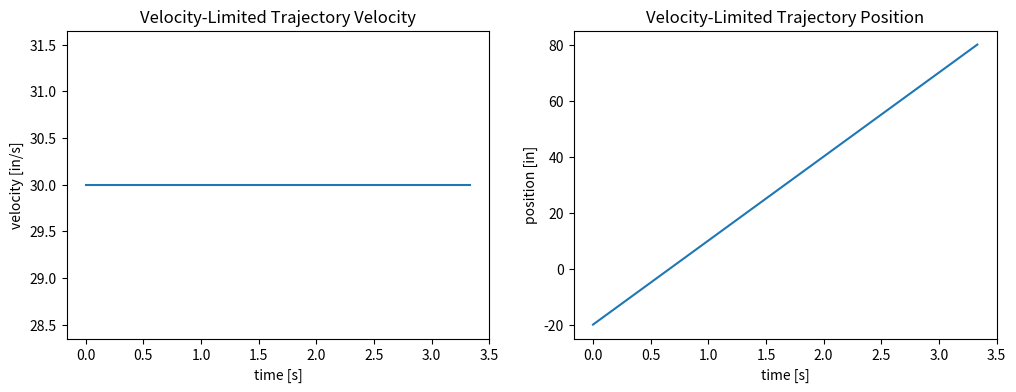
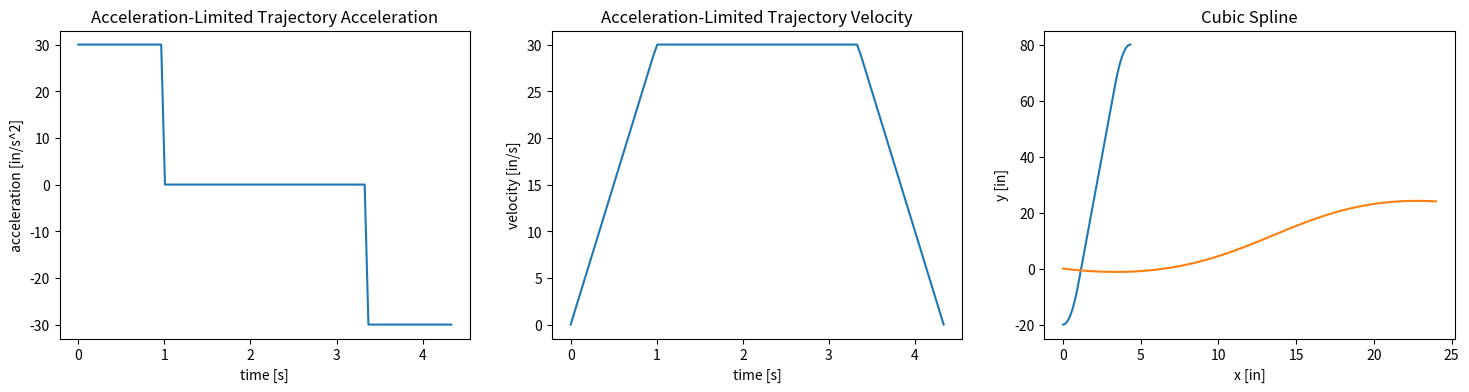
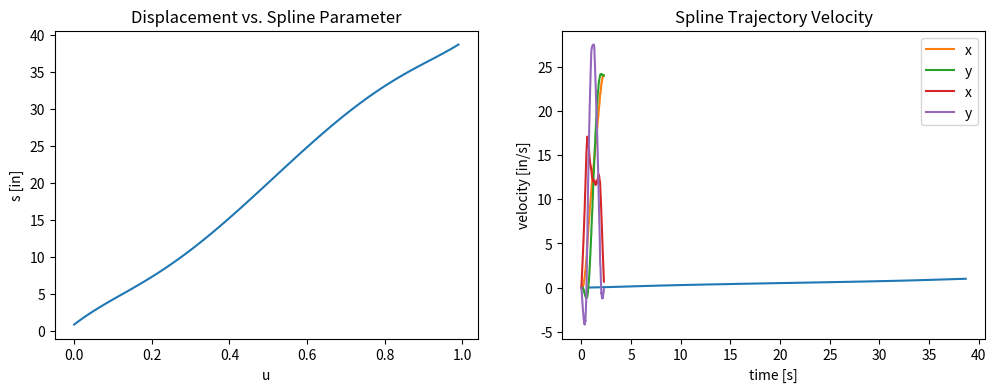

Source code (Python) for these figures, in order:
import numpy as np
import matplotlib.pyplot as plt

vectorize_tail = lambda f: np.vectorize(f, excluded={0})

def vel_traj_gen(x0, x1, vmax):
    dt = (x1 - x0) / vmax
    return x0, vmax, dt


traj_x0, traj_v, traj_dt = vel_traj_gen(-20, 80, 30)
t = np.linspace(0, traj_dt, 100)

fig, ax = plt.subplots(1, 2, figsize=(12, 4))

ax[0].set_title('Velocity-Limited Trajectory Velocity')
ax[0].set_xlabel('time [s]')
ax[0].set_ylabel('velocity [in/s]')
ax[0].plot(t, np.full(t.shape, traj_v)) 

ax[1].set_title('Velocity-Limited Trajectory Position')
ax[1].set_xlabel('time [s]')
ax[1].set_ylabel('position [in]')
ax[1].plot(t, traj_x0 + traj_v * t)

def accel_traj_gen(x0, x1, vmax, amax):
    dx = x1 - x0
    if vmax / amax < dx / vmax:
        # normal trajectory
        dt1 = vmax / amax
        dt2 = dx / vmax - vmax / amax
        dt3 = dt1
        return x0, (
            (amax, dt1),
            (0, dt2),
            (-amax, dt3)
        )
    else:
        # degenerate trajectory
        dt1 = np.sqrt(dx / amax)
        dt2 = dt1
        return x0, (
            (amax, dt1), 
            (-amax, dt2)
        )

@vectorize_tail
def accel_traj_get_accel(traj, t):
    _, phases = traj
    for a, dt in phases:
        if t < dt:
            return a
        
        t -= dt
    return a

        
@vectorize_tail
def accel_traj_get_vel(traj, t):
    _, phases = traj
    v0 = 0
    for a, dt in phases:
        if t < dt:
            return v0 + a * t
        
        v0 += a * dt
        
        t -= dt
    return v0
    
    
@vectorize_tail
def accel_traj_get_pos(traj, t):
    x0, phases = traj
    v0 = 0
    for a, dt in phases:
        if t < dt:
            return x0 + v0 * t + a * t**2 / 2
        
        x0 += v0 * dt + a * dt**2 / 2
        v0 += a * dt
        
        t -= dt 
    return x0


def accel_traj_duration(traj):
    _, phases = traj
    duration = 0
    for _, dt in phases:
        duration += dt
    return duration

traj = accel_traj_gen(-20, 80, 30, 30)

t = np.linspace(0, accel_traj_duration(traj), 100)

fig, ax = plt.subplots(1, 3, figsize=(18, 4))

ax[0].set_title('Acceleration-Limited Trajectory Acceleration')
ax[0].set_xlabel('time [s]')
ax[0].set_ylabel('acceleration [in/s^2]')
ax[0].plot(t, accel_traj_get_accel(traj, t))

ax[1].set_title('Acceleration-Limited Trajectory Velocity')
ax[1].set_xlabel('time [s]')
ax[1].set_ylabel('velocity [in/s]')
ax[1].plot(t, accel_traj_get_vel(traj, t))

ax[2].set_title('Acceleration-Limited Trajectory Position')
ax[2].set_xlabel('time [s]')
ax[2].set_ylabel('position [in]')
ax[2].plot(t, accel_traj_get_pos(traj, t))

def spline_fit(x0, dx0, x1, dx1):
    a = 2 * x0 + dx0 - 2 * x1 + dx1
    b = -3 * x0 - 2 * dx0 + 3 * x1 - dx1
    c = dx0
    d = x0
    return a, b, c, d

def spline_get(spline, u):
    a, b, c, d = spline
    return a * u**3 + b * u**2 + c * u + d

def spline_deriv(spline, u):
    a, b, c, d = spline
    return 3 * a * u**2 + 2 * b * u + c

x_spline = spline_fit(0, 36, 24, 30)
y_spline = spline_fit(0, -24, 24, -9)
u = np.linspace(0, 1, 100)

plt.title('Cubic Spline')
plt.xlabel('x [in]')
plt.ylabel('y [in]')

plt.plot(spline_get(x_spline, u), spline_get(y_spline, u))

print(spline_get(x_spline, 0), spline_deriv(x_spline, 0), spline_get(x_spline, 1), spline_deriv(x_spline, 1))
print(spline_get(y_spline, 0), spline_deriv(y_spline, 0), spline_get(y_spline, 1), spline_deriv(y_spline, 1))

upsilon = np.linspace(0, 1, 100)
dupsilon = upsilon[1] - upsilon[0]
integrand = np.sqrt(
    spline_deriv(x_spline, upsilon)**2 + 
    spline_deriv(y_spline, upsilon)**2
)

sums = np.zeros_like(upsilon)
last_sum = 0
for i in range(len(upsilon)):
    sums[i] = last_sum + integrand[i] * dupsilon
    last_sum = sums[i]


@np.vectorize
def disp_of_spline_param(u):
    for i in range(len(upsilon)):
        if u < upsilon[i]:
            return sums[i]
    

u = np.linspace(0, 1, 100)

fig, ax = plt.subplots(1, 2, figsize=(12, 4))

ax[0].set_title('Displacement vs. Spline Parameter')
ax[0].set_xlabel('u')
ax[0].set_ylabel('s [in]')
ax[0].plot(u, disp_of_spline_param(u))

ax[1].set_title('Spline Parameter vs. Displacement')
ax[1].set_xlabel('s [in]')
ax[1].set_ylabel('u')
ax[1].plot(disp_of_spline_param(u), u)

@np.vectorize
def spline_param_of_disp(s):
    for i in range(len(sums)):
        if s < sums[i]:
            return upsilon[i]

length = sums[-1]
traj = accel_traj_gen(0, length, 30, 30)
t = np.linspace(0, accel_traj_duration(traj), 100)

s = accel_traj_get_pos(traj, t)

u = spline_param_of_disp(s)

x = spline_get(x_spline, u)
y = spline_get(y_spline, u)

plt.title('Spline Trajectory Position')
plt.xlabel('time [s]')
plt.ylabel('position [in]')
plt.plot(t, x, label='x')
plt.plot(t, y, label='y')
plt.legend()

def spline_param_of_disp_deriv(x_spline, y_spline, u):
    return 1.0 / np.sqrt(spline_deriv(x_spline, u)**2 + spline_deriv(y_spline, u)**2)


dsdt = accel_traj_get_vel(traj, t)

duds = spline_param_of_disp_deriv(x_spline, y_spline, u)

dxdu = spline_deriv(x_spline, u)
dydu = spline_deriv(y_spline, u)

dxdt = dxdu * duds * dsdt
dydt = dydu * duds * dsdt


plt.title('Spline Trajectory Velocity')
plt.xlabel('time [s]')
plt.ylabel('velocity [in/s]')
plt.plot(t, dxdt, label='x')
plt.plot(t, dydt, label='y')
plt.legend()